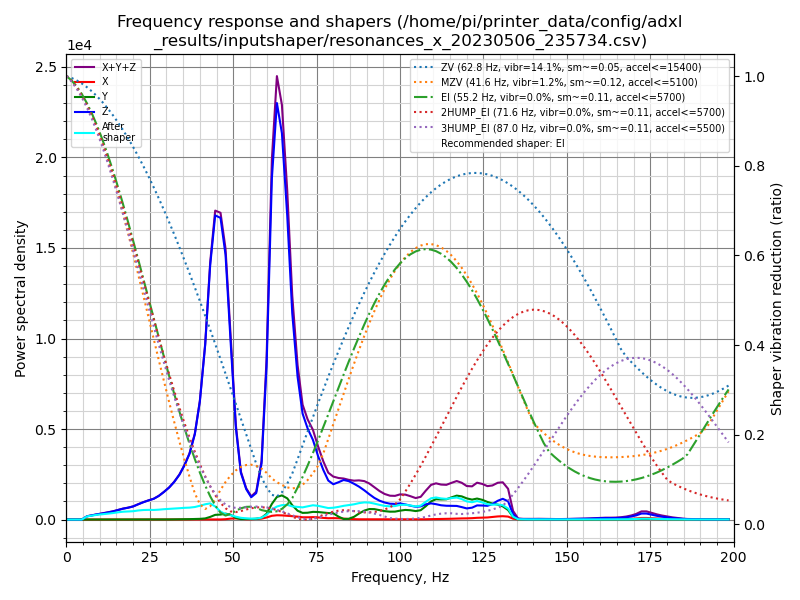

The data file committed next to this chart (first rows):
freq, psd_x, psd_y, psd_z, psd_xyz
0.0, 1.250e+01, 3.670e+01, 4.718e+02, 5.210e+02
1.5, 3.287e+01, 3.254e+01, 2.857e+02, 3.511e+02
3.1, 3.572e+01, 1.590e+01, 3.707e+01, 8.869e+01
4.6, 3.188e+01, 1.747e+01, 3.559e+02, 4.052e+02
6.2, 3.154e+01, 2.008e+01, 1.122e+03, 1.173e+03
7.7, 3.178e+01, 1.963e+01, 1.806e+03, 1.857e+03
9.2, 3.537e+01, 2.271e+01, 2.684e+03, 2.742e+03
10.8, 3.891e+01, 2.546e+01, 3.644e+03, 3.709e+03
12.3, 4.048e+01, 2.635e+01, 4.782e+03, 4.849e+03
13.9, 4.111e+01, 2.824e+01, 6.257e+03, 6.326e+03
15.4, 4.074e+01, 3.062e+01, 8.119e+03, 8.190e+03
16.9, 3.703e+01, 3.596e+01, 1.016e+04, 1.024e+04
18.5, 3.921e+01, 4.029e+01, 1.216e+04, 1.224e+04
20.0, 3.957e+01, 4.878e+01, 1.454e+04, 1.462e+04
21.5, 4.341e+01, 6.220e+01, 1.818e+04, 1.828e+04
23.1, 4.609e+01, 7.676e+01, 2.226e+04, 2.238e+04
24.6, 4.893e+01, 8.815e+01, 2.606e+04, 2.619e+04
26.2, 5.297e+01, 9.002e+01, 3.020e+04, 3.034e+04
27.7, 5.366e+01, 9.358e+01, 3.629e+04, 3.644e+04
29.2, 5.569e+01, 1.236e+02, 4.447e+04, 4.465e+04
30.8, 6.417e+01, 1.832e+02, 5.467e+04, 5.492e+04
32.3, 5.382e+01, 2.931e+02, 6.718e+04, 6.752e+04
33.9, 4.877e+01, 4.639e+02, 8.433e+04, 8.484e+04
35.4, 8.707e+01, 6.504e+02, 1.064e+05, 1.071e+05
36.9, 1.650e+02, 8.306e+02, 1.343e+05, 1.353e+05
38.5, 2.359e+02, 1.112e+03, 1.820e+05, 1.834e+05
40.0, 2.657e+02, 1.550e+03, 2.611e+05, 2.629e+05
41.6, 3.961e+02, 2.585e+03, 4.017e+05, 4.047e+05
43.1, 4.979e+02, 6.298e+03, 6.068e+05, 6.136e+05
44.6, 2.733e+02, 1.157e+04, 7.510e+05, 7.628e+05
46.2, 2.665e+02, 1.271e+04, 7.715e+05, 7.845e+05
47.7, 8.716e+02, 1.559e+04, 6.989e+05, 7.154e+05
49.2, 2.493e+03, 1.317e+04, 4.876e+05, 5.033e+05
50.8, 3.264e+03, 4.712e+03, 2.574e+05, 2.654e+05
52.3, 2.203e+03, 1.270e+03, 1.352e+05, 1.387e+05
53.9, 8.614e+02, 1.710e+03, 9.071e+04, 9.328e+04
55.4, 9.704e+02, 1.633e+03, 6.844e+04, 7.104e+04
56.9, 1.849e+03, 2.503e+03, 8.341e+04, 8.777e+04
58.5, 3.041e+03, 5.812e+03, 1.812e+05, 1.900e+05
60.0, 6.822e+03, 1.900e+04, 5.077e+05, 5.335e+05
61.6, 1.276e+04, 5.353e+04, 1.164e+06, 1.230e+06
63.1, 1.493e+04, 7.896e+04, 1.454e+06, 1.548e+06
64.6, 1.485e+04, 8.624e+04, 1.381e+06, 1.482e+06
66.2, 1.392e+04, 7.764e+04, 1.112e+06, 1.204e+06
67.7, 1.267e+04, 5.372e+04, 7.728e+05, 8.392e+05
69.3, 1.116e+04, 3.378e+04, 5.472e+05, 5.921e+05
70.8, 8.871e+03, 2.608e+04, 4.150e+05, 4.500e+05
72.3, 9.039e+03, 2.727e+04, 3.646e+05, 4.009e+05
73.9, 9.877e+03, 3.136e+04, 3.254e+05, 3.666e+05
75.4, 8.921e+03, 3.144e+04, 2.665e+05, 3.068e+05
77.0, 7.000e+03, 2.964e+04, 2.115e+05, 2.482e+05
78.5, 5.722e+03, 2.823e+04, 1.693e+05, 2.033e+05
80.0, 6.292e+03, 2.754e+04, 1.562e+05, 1.901e+05
81.6, 5.896e+03, 1.291e+04, 1.686e+05, 1.874e+05
83.1, 4.174e+03, 2.618e+03, 1.818e+05, 1.886e+05
84.6, 2.601e+03, 3.428e+03, 1.799e+05, 1.859e+05
86.2, 1.676e+03, 1.291e+04, 1.707e+05, 1.853e+05
87.7, 1.280e+03, 2.902e+04, 1.597e+05, 1.900e+05
89.3, 1.241e+03, 4.423e+04, 1.443e+05, 1.898e+05
90.8, 1.300e+03, 5.270e+04, 1.271e+05, 1.811e+05
... 70 more rows
